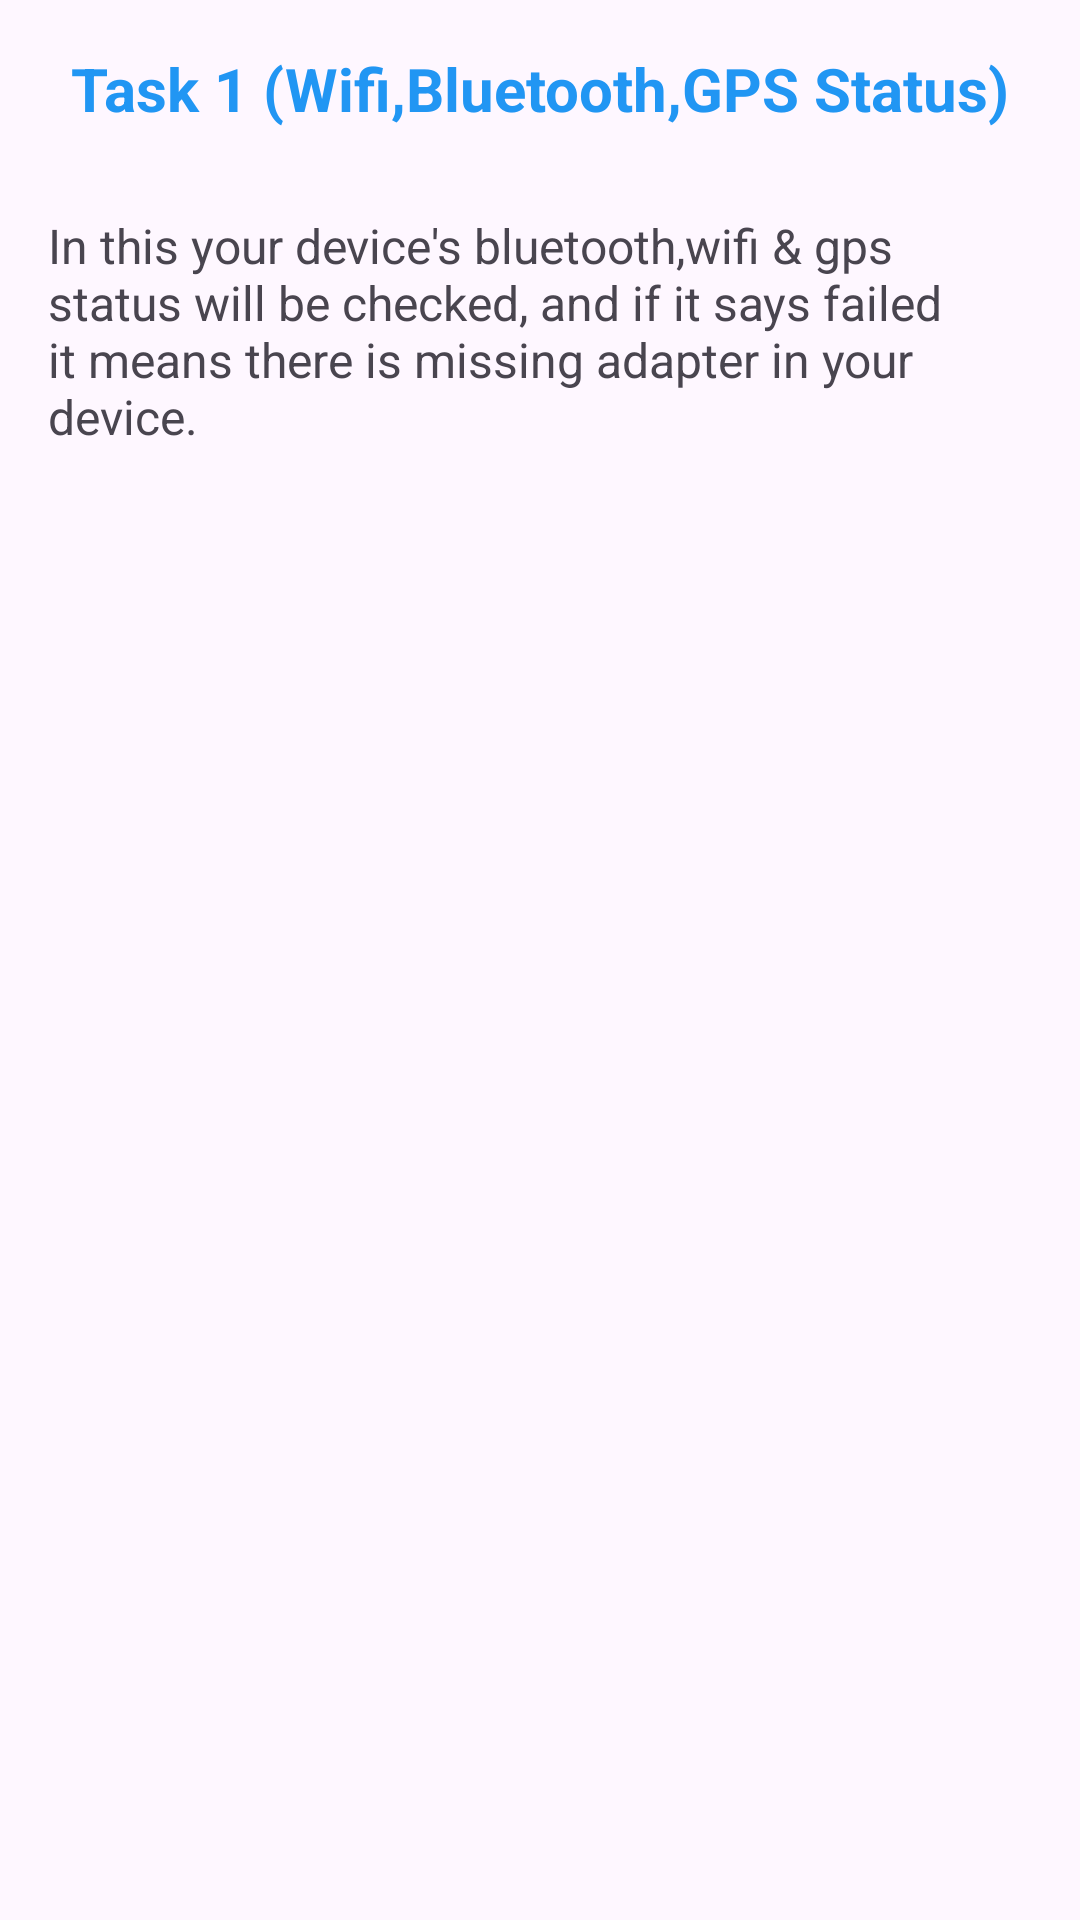

The Android layout XML behind this screen, and the referenced resources:
<!-- AndroidManifest.xml: application theme Theme.TimePass -->
<!-- res/layout/activity_result_adaptors.xml -->
<?xml version="1.0" encoding="utf-8"?>
<androidx.constraintlayout.widget.ConstraintLayout xmlns:android="http://schemas.android.com/apk/res/android"
    xmlns:app="http://schemas.android.com/apk/res-auto"
    xmlns:tools="http://schemas.android.com/tools"
    android:layout_width="match_parent"
    android:layout_height="match_parent"
    android:gravity="center"
    android:padding="16dp"
    tools:context=".AdaptorsResultActivity">

    
    <TextView
        android:id="@+id/headerTextView"
        android:layout_width="wrap_content"
        android:layout_height="wrap_content"
        android:text="Task 1 (Wifi,Bluetooth,GPS Status)"
        android:textSize="20sp"
        android:textStyle="bold"
        android:textColor="#2196F3"
        app:layout_constraintTop_toTopOf="parent"
        app:layout_constraintStart_toStartOf="parent"
        app:layout_constraintEnd_toEndOf="parent"
        app:layout_constraintTop_toBottomOf="parent" />

    
    <TextView
        android:id="@+id/descriptionTextView"
        android:layout_width="wrap_content"
        android:layout_height="wrap_content"
        android:layout_marginTop="28dp"
        android:text="In this your device's bluetooth,wifi &amp; gps status will be checked, and if it says failed it means there is missing adapter in your device."
        android:textSize="16sp"
        app:layout_constraintEnd_toEndOf="parent"
        app:layout_constraintStart_toStartOf="parent"
        app:layout_constraintTop_toBottomOf="@id/headerTextView" />

    

    

    
    <TextView
        android:id="@+id/bluetoothResult"
        android:layout_width="wrap_content"
        android:layout_height="wrap_content"
        app:layout_constraintBottom_toBottomOf="parent"
        app:layout_constraintEnd_toEndOf="parent"
        app:layout_constraintHorizontal_bias="0.501"
        app:layout_constraintStart_toStartOf="parent"
        app:layout_constraintTop_toTopOf="parent"
        app:layout_constraintVertical_bias="0.519" />

    <TextView
        android:id="@+id/wifiResult"
        android:layout_width="wrap_content"
        android:layout_height="wrap_content"
        app:layout_constraintBottom_toBottomOf="parent"
        app:layout_constraintEnd_toEndOf="parent"
        app:layout_constraintHorizontal_bias="0.501"
        app:layout_constraintStart_toStartOf="parent"
        app:layout_constraintTop_toBottomOf="@+id/bluetoothResult"
        app:layout_constraintVertical_bias="0.021" />

    <TextView
        android:id="@+id/gpsResult"
        android:layout_width="wrap_content"
        android:layout_height="wrap_content"
        android:layout_marginTop="8dp"
        app:layout_constraintEnd_toEndOf="parent"
        app:layout_constraintHorizontal_bias="0.498"
        app:layout_constraintStart_toStartOf="parent"
        app:layout_constraintTop_toBottomOf="@+id/wifiResult" />

</androidx.constraintlayout.widget.ConstraintLayout>
<!-- resources referenced by this layout -->
<resources>
  <style name="Theme.TimePass" parent="Base.Theme.TimePass" />
  <style name="Base.Theme.TimePass" parent="Theme.Material3.DayNight.NoActionBar">
          
          
      </style>
</resources>
